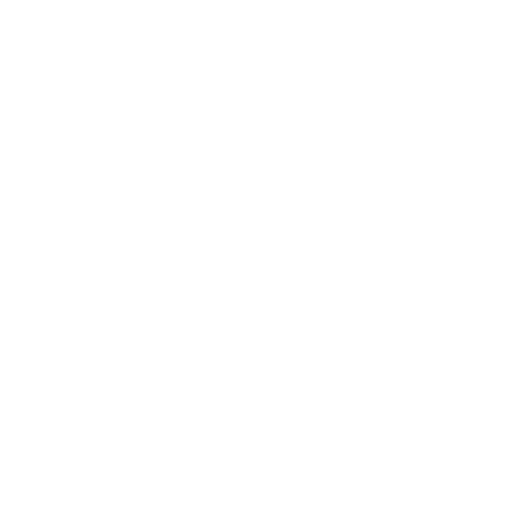
t = 0.00 s
t = 0.30 s: frame unchanged from t = 0.00 s, image omitted
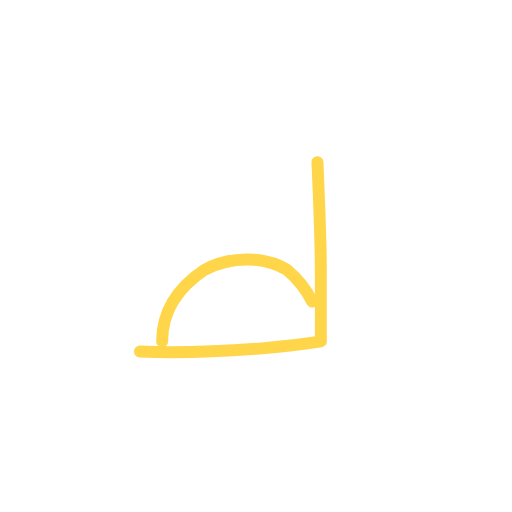
t = 1.05 s
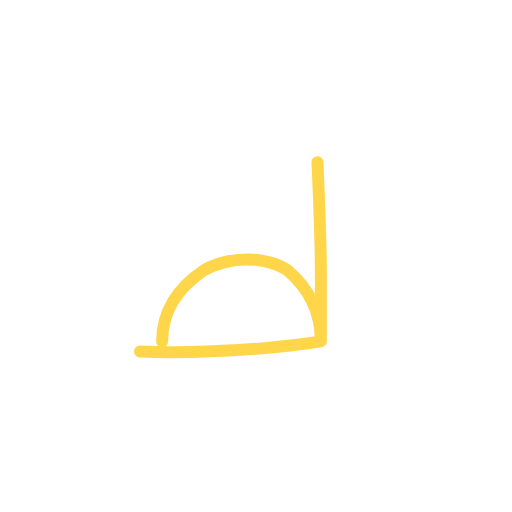
t = 1.80 s
t = 2.55 s: frame unchanged from t = 1.80 s, image omitted
t = 3.30 s: frame unchanged from t = 1.80 s, image omitted

The animated SVG that drew these frames (rendered in a browser with its animation timeline set to each time). Animation: 1 SMIL element (animate=1); one cycle of 3.30 s.

<svg xmlns="http://www.w3.org/2000/svg" viewBox="0 0 300 300">
  <path d="M95,200 C95,182 105,168 120,158 C135,150 155,150 168,158 C180,168 188,182 188,200 M188,200 L188,160 C188,140 187,118 186,95 M188,200 C188,200 175,202 155,204 C130,206 105,207 82,206" fill="none" stroke="#FFD54A" stroke-width="7" stroke-linecap="round"
    stroke-dasharray="500" stroke-dashoffset="500">
    <animate attributeName="stroke-dashoffset" from="500" to="0" dur="3s" fill="freeze" begin="0.3s"/>
  </path>
</svg>
